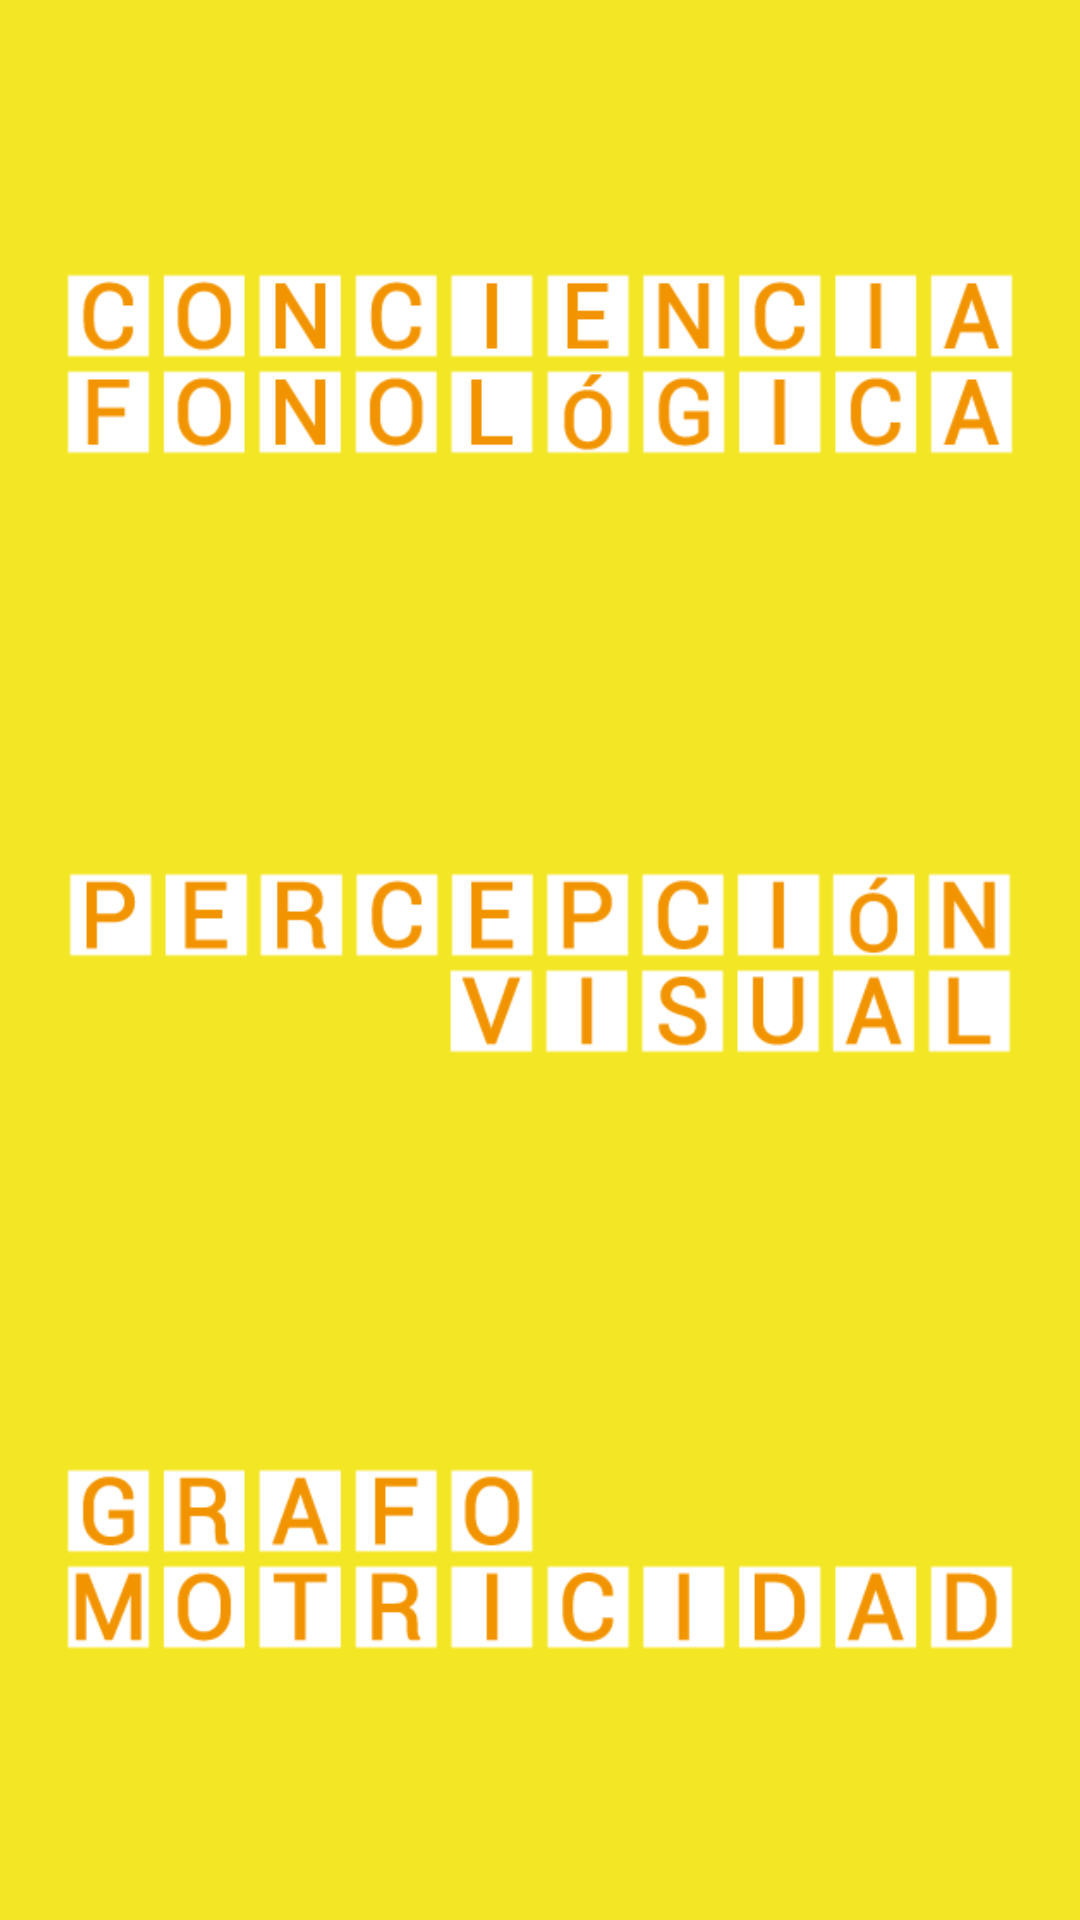

Write the Android layout XML for this screen, with the resource values it uses.
<!-- AndroidManifest.xml: application theme AppTheme -->
<!-- res/layout/activity_elegir_juego.xml -->
<RelativeLayout xmlns:android="http://schemas.android.com/apk/res/android"
    xmlns:tools="http://schemas.android.com/tools" android:layout_width="match_parent"
    android:layout_height="match_parent" android:paddingLeft="@dimen/activity_horizontal_margin"
    android:paddingRight="@dimen/activity_horizontal_margin"
    android:paddingTop="@dimen/activity_vertical_margin"
    android:paddingBottom="@dimen/activity_vertical_margin"
    tools:context="dane.com.gyl.dane.ElegirJuegoActivity"
    android:background="#F3E624">


    <LinearLayout
        android:orientation="vertical"
        android:layout_width="match_parent"
        android:layout_height="match_parent"
        android:layout_alignParentTop="true"
        android:layout_centerHorizontal="true">

        <LinearLayout
            android:orientation="horizontal"
            android:layout_width="match_parent"
            android:layout_height="wrap_content"
            android:layout_gravity="center_horizontal"
            android:layout_weight="0.33">

            <ImageButton
                android:layout_width="wrap_content"
                android:layout_height="wrap_content"
                android:id="@+id/boton_conciencia_fonologica"
                android:background="#F3E624"
                android:src="@drawable/boton_conciencia_fonologica"
                android:layout_marginTop="1dp"
                android:layout_weight="0.33"
                android:layout_gravity="bottom|center_horizontal"
                android:scaleType="fitCenter" />


        </LinearLayout>

        <LinearLayout
            android:orientation="horizontal"
            android:layout_width="match_parent"
            android:layout_height="wrap_content"
            android:layout_weight="0.33">

            <ImageButton
                android:layout_width="wrap_content"
                android:layout_height="wrap_content"
                android:id="@+id/boton_percepcion_visual"
                android:background="#F3E624"
                android:src="@drawable/boton_percepcion_visual"
                android:layout_marginTop="1dp"
                android:layout_weight="0.5"
                android:layout_gravity="center"
                android:scaleType="fitCenter" />


        </LinearLayout>

        <LinearLayout
            android:orientation="horizontal"
            android:layout_width="match_parent"
            android:layout_height="wrap_content"
            android:layout_weight="0.33"
            android:layout_gravity="top">

            <ImageButton
                android:layout_width="wrap_content"
                android:layout_height="wrap_content"
                android:id="@+id/boton_grafomotricidad"
                android:background="#F3E624"
                android:src="@drawable/boton_grafomotricidad"
                android:layout_marginTop="1dp"
                android:layout_weight="0.5"
                android:layout_gravity="top|center_horizontal"
                android:scaleType="fitCenter" />


        </LinearLayout>


    </LinearLayout>
</RelativeLayout>
<!-- resources referenced by this layout -->
<resources>
  <!-- drawable boton_conciencia_fonologica: png bitmap (drawable, 8611 bytes) -->
  <!-- drawable boton_grafomotricidad: png bitmap (drawable, 7095 bytes) -->
  <!-- drawable boton_percepcion_visual: png bitmap (drawable, 6846 bytes) -->
  <style name="AppTheme" parent="Theme.AppCompat.Light.DarkActionBar">
          
      </style>
</resources>
